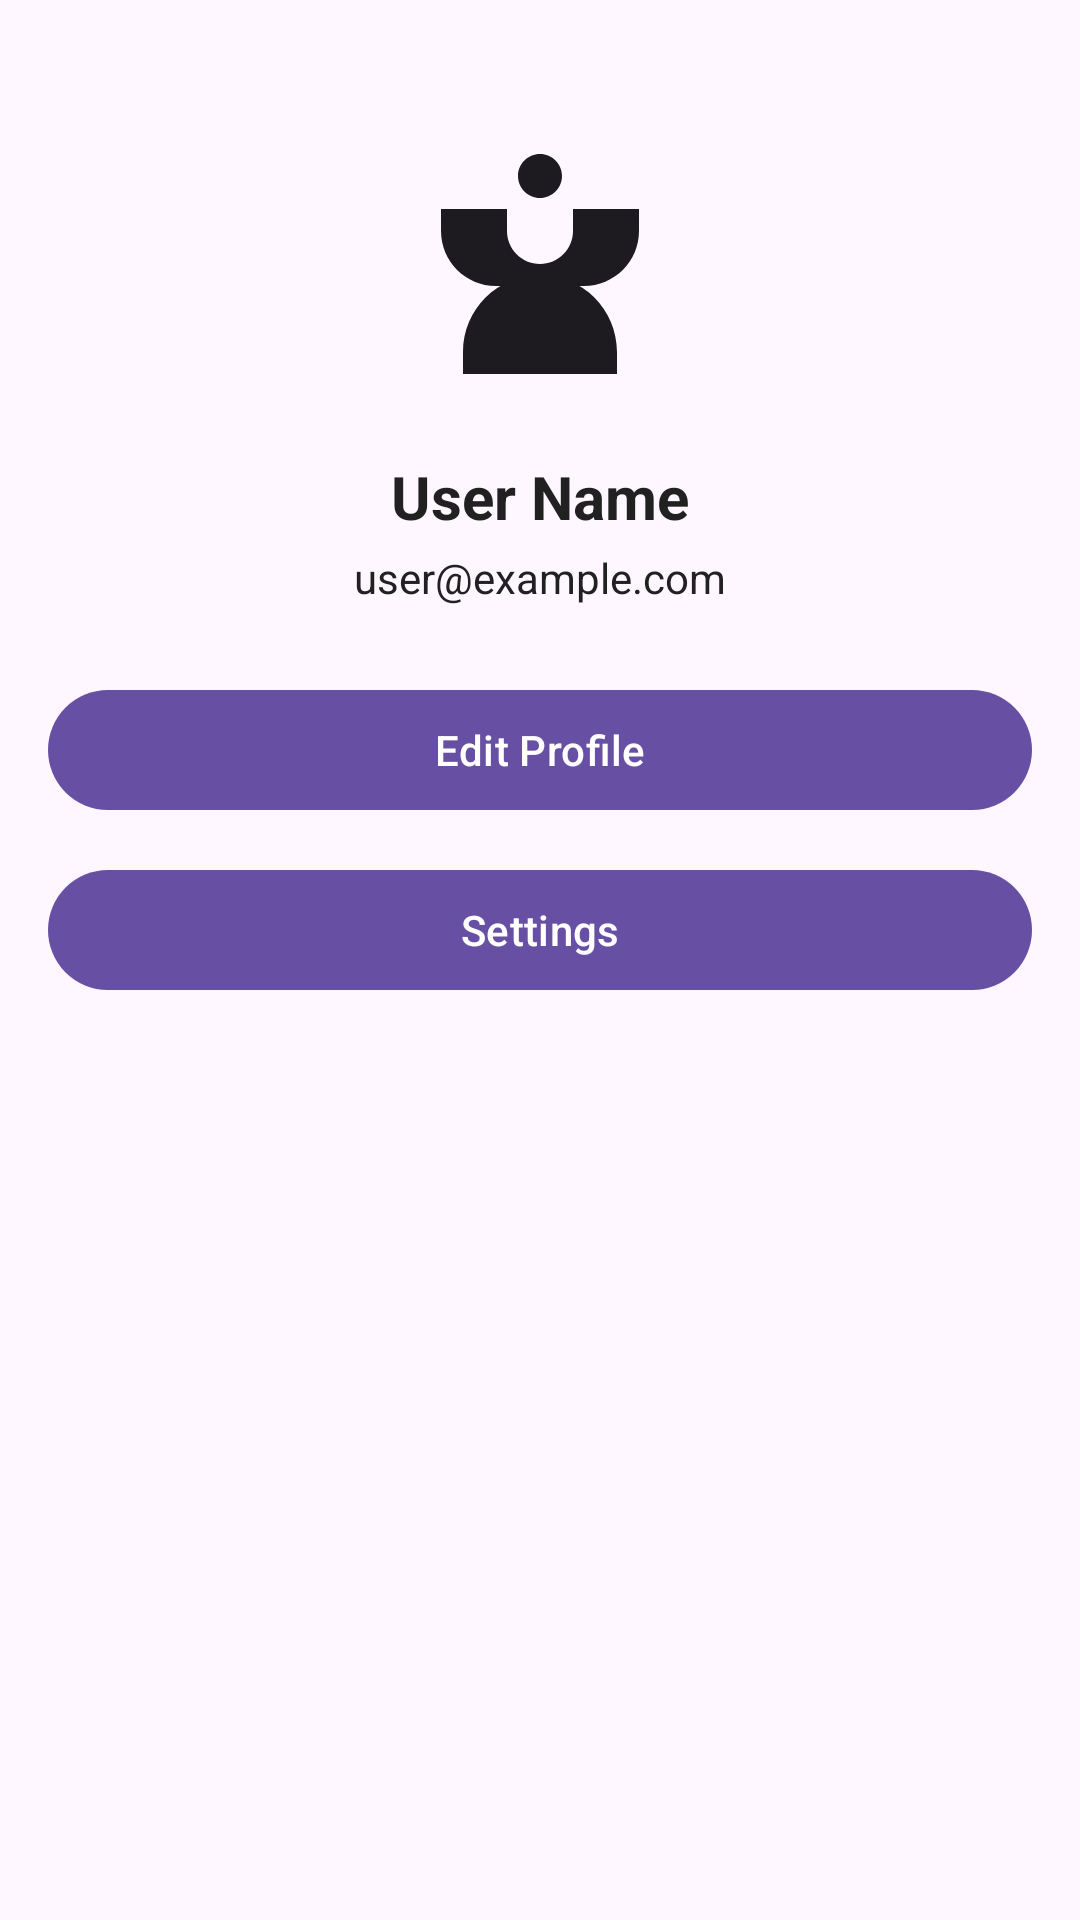

The Android layout XML behind this screen, and the referenced resources:
<!-- AndroidManifest.xml: application theme Theme.TasksAndHabitsTracker -->
<!-- res/layout/fragment_profile.xml -->
<?xml version="1.0" encoding="utf-8"?>
<ScrollView xmlns:android="http://schemas.android.com/apk/res/android"
    xmlns:app="http://schemas.android.com/apk/res-auto"
    android:layout_width="match_parent"
    android:layout_height="match_parent"
    android:padding="16dp">

    <LinearLayout
        android:layout_width="match_parent"
        android:layout_height="wrap_content"
        android:orientation="vertical"
        android:gravity="center_horizontal">

        
        <ImageView
            android:id="@+id/profileImage"
            android:layout_width="96dp"
            android:layout_height="96dp"
            android:layout_marginTop="24dp"
            android:src="@drawable/ic_profile_placeholder"
            android:contentDescription="@string/profile_image"
            android:scaleType="centerCrop"
            android:background="?attr/selectableItemBackgroundBorderless"
            android:padding="4dp" />

        
        <TextView
            android:id="@+id/userNameText"
            android:layout_width="wrap_content"
            android:layout_height="wrap_content"
            android:text="User Name"
            android:textSize="20sp"
            android:textStyle="bold"
            android:layout_marginTop="16dp"
            android:textColor="@color/primary_text_color" />

        
        <TextView
            android:id="@+id/userEmailText"
            android:layout_width="wrap_content"
            android:layout_height="wrap_content"
            android:text="user@example.com"
            android:textSize="14sp"
            android:layout_marginTop="4dp"
            android:textColor="@color/primary_text_color" />

        
        <com.google.android.material.button.MaterialButton
            android:id="@+id/editProfileButton"
            android:layout_width="match_parent"
            android:layout_height="wrap_content"
            android:text="Edit Profile"
            android:layout_marginTop="24dp" />

        <com.google.android.material.button.MaterialButton
            android:id="@+id/settingsButton"
            android:layout_width="match_parent"
            android:layout_height="wrap_content"
            android:text="Settings"
            android:layout_marginTop="12dp" />

    </LinearLayout>
</ScrollView>
<!-- resources referenced by this layout -->
<resources>
  <color name="primary_text_color">#212121</color>
  <!-- drawable ic_profile_placeholder (drawable) -->
  <vector xmlns:android="http://schemas.android.com/apk/res/android"
      android:width="24dp"
      android:height="24dp"
      android:viewportWidth="24"
      android:viewportHeight="24"
      android:tint="?attr/colorOnSurface">
      <path
          android:fillColor="@android:color/white"
          android:pathData="M12,2C13.1,2 14,2.9 14,4C14,5.1 13.1,6 12,6C10.9,6 10,5.1 10,4C10,2.9 10.9,2 12,2ZM21,9V7L15,7V9C15,10.65 13.65,12 12,12C10.35,12 9,10.65 9,9V7L3,7V9C3,11.76 5.24,14 8,14L16,14C18.76,14 21,11.76 21,9ZM12,13C8.13,13 5,16.13 5,20V22H19V20C19,16.13 15.87,13 12,13Z"/>
  </vector>
  <string name="profile_image">Profile Image</string>
  <style name="Theme.TasksAndHabitsTracker" parent="Base.Theme.TasksAndHabitsTracker" />
  <style name="Base.Theme.TasksAndHabitsTracker" parent="Theme.Material3.DayNight.NoActionBar">
          
          
          
      </style>
</resources>
